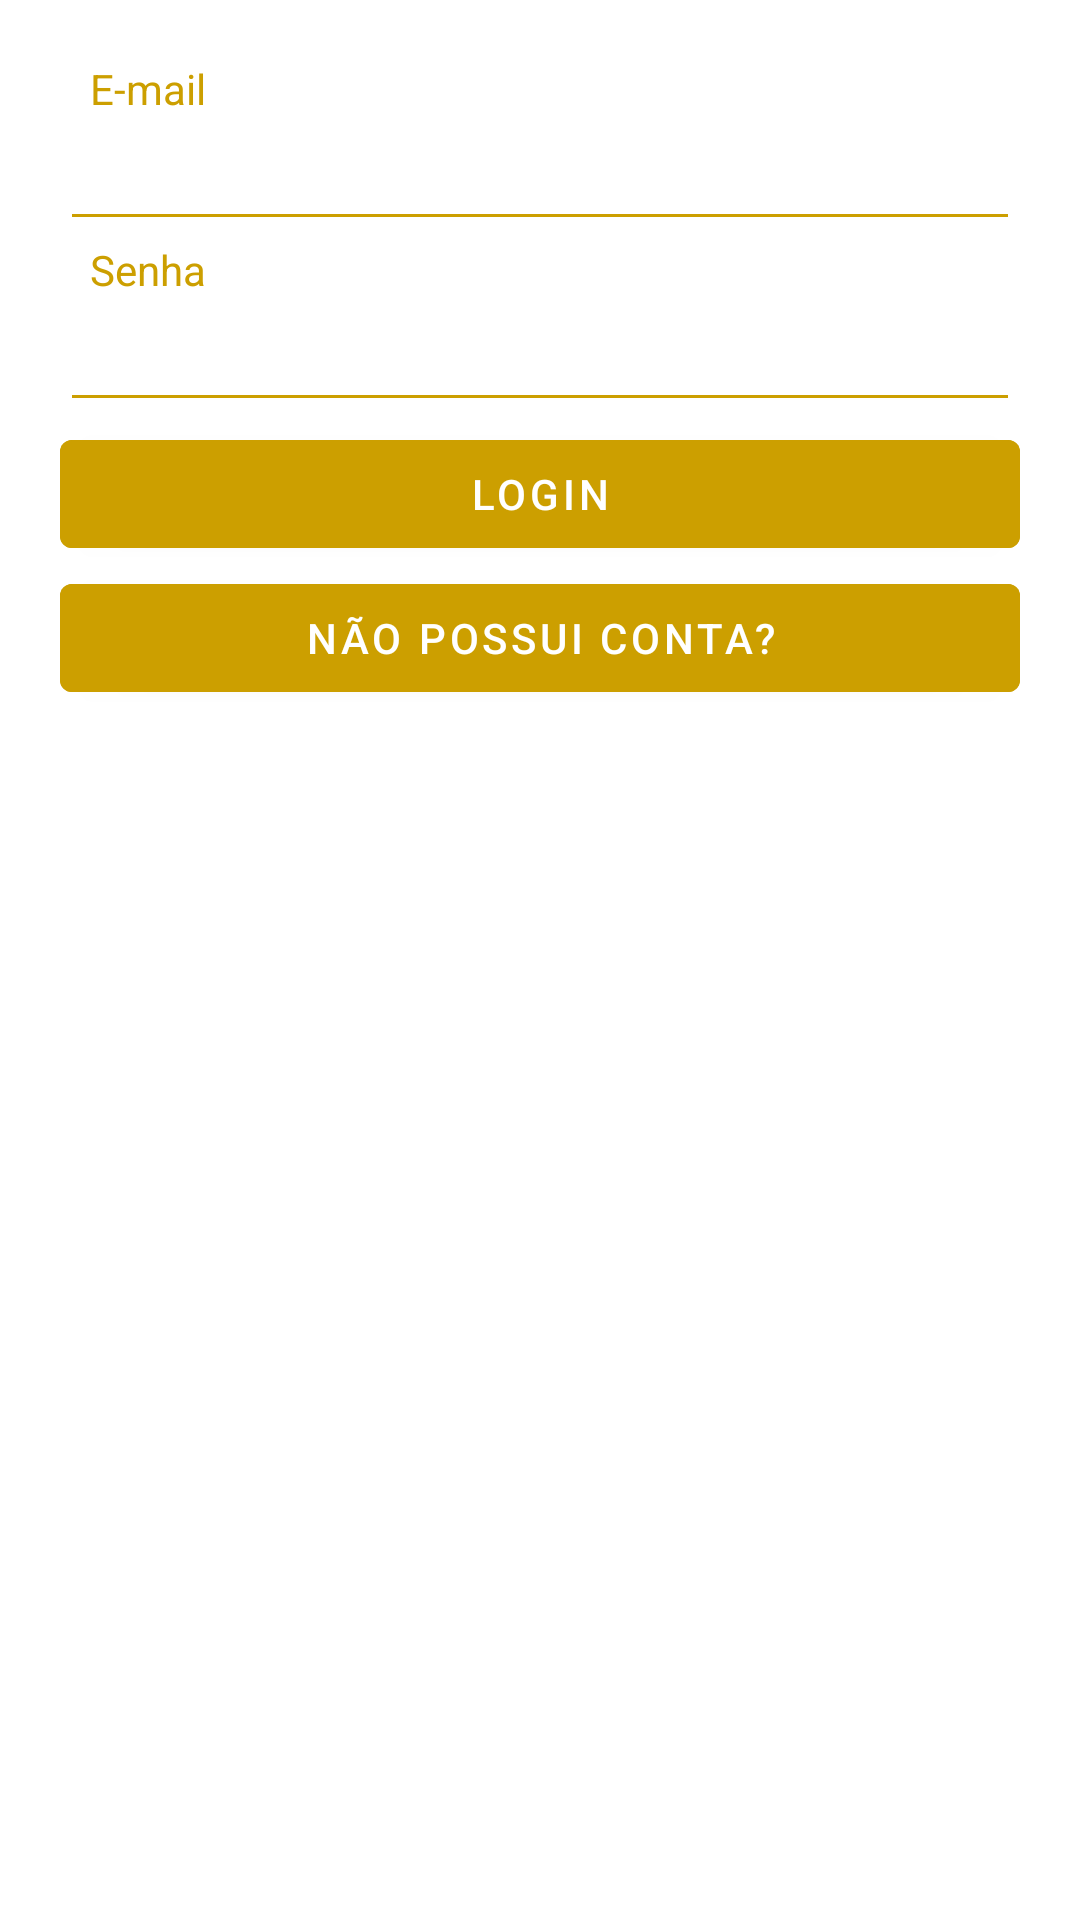

Reconstruct the res/layout file that produces this screen, plus the resources it refers to.
<!-- AndroidManifest.xml: application theme Theme.VitalApp -->
<!-- res/layout/fragment_login.xml -->
<?xml version="1.0" encoding="utf-8"?>
<LinearLayout xmlns:android="http://schemas.android.com/apk/res/android"
    xmlns:tools="http://schemas.android.com/tools"
    android:layout_width="match_parent"
    android:layout_height="match_parent"
    android:orientation="vertical"
    android:padding="20dp"
    tools:context=".LoginFragment">

    <TextView
        android:id="@+id/emailTextview"
        android:layout_width="match_parent"
        android:layout_height="wrap_content"
        android:layout_marginLeft="10dp"
        android:text="E-mail"
        android:textColor="#CC9F00" />

    <EditText
        android:id="@+id/email"
        android:layout_width="match_parent"
        android:layout_height="wrap_content"
        android:backgroundTint="#CC9F00"
        android:ems="10"
        android:inputType="textEmailAddress" />

    <TextView
        android:id="@+id/passwordTextview"
        android:layout_width="match_parent"
        android:layout_height="wrap_content"
        android:layout_marginLeft="10dp"
        android:text="Senha"
        android:textColor="#CC9F00" />

    <EditText
        android:id="@+id/password"
        android:layout_width="match_parent"
        android:layout_height="wrap_content"
        android:backgroundTint="#CC9F00"
        android:ems="10"
        android:inputType="textPassword" />


    <Button
        android:id="@+id/buttonLogin"
        android:layout_width="match_parent"
        android:layout_height="wrap_content"
        android:backgroundTint="#CC9F00"
        android:text="login" />

    <Button
        android:id="@+id/gotoCadastro"
        android:layout_width="match_parent"
        android:layout_height="wrap_content"
        android:backgroundTint="#cc9f00"
        android:text="Não possui conta?" />
</LinearLayout>
<!-- resources referenced by this layout -->
<resources>
  <style name="Theme.VitalApp" parent="Theme.MaterialComponents.DayNight.DarkActionBar">
          
          <item name="colorPrimary">@color/purple_500</item>
          <item name="colorPrimaryVariant">@color/purple_700</item>
          <item name="colorOnPrimary">@color/white</item>
          
          <item name="colorSecondary">@color/teal_200</item>
          <item name="colorSecondaryVariant">@color/teal_700</item>
          <item name="colorOnSecondary">@color/black</item>
          
          <item name="android:statusBarColor" tools:targetApi="l">?attr/colorPrimaryVariant</item>
          
      </style>
  <!-- not gathered from this repository: default colours our renderer supplied (Android Studio template values) -->
  <color name="purple_500">#FF6200EE</color>
  <color name="purple_700">#FF3700B3</color>
  <color name="teal_200">#FF03DAC5</color>
  <color name="teal_700">#FF018786</color>
  <color name="black">#FF000000</color>
  <color name="white">#FFFFFFFF</color>
</resources>
